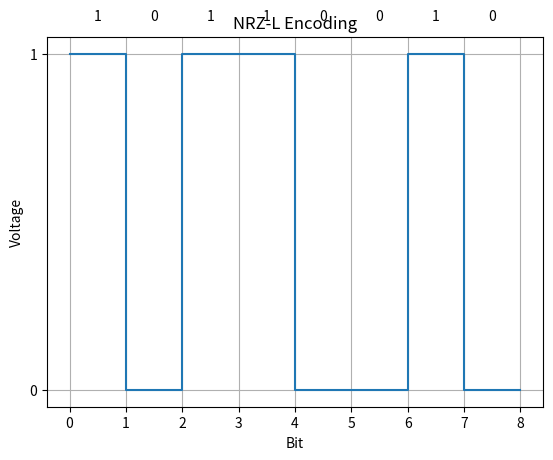

This figure's Python source:
import matplotlib.pyplot as plt


def nrz_l_encode(bits):
    signal = []

    for bit in bits:
        if bit == '1':
            signal.append(1)
        else:
            signal.append(-1)

    return signal


def nrz_l_decode(signal):
    bits = ''

    for level in signal:
        if level > 0:
            bits += '1'
        else:
            bits += '0'

    return bits

def plot_nrz_l(bits, signal):
    time = list(range(len(bits) + 1))

    signal_plot = signal + [signal[-1]]

    plt.step(time, signal_plot, where='post')

    plt.title("NRZ-L Encoding")
    plt.xlabel("Bit")
    plt.ylabel("Voltage")

    plt.yticks([-1, 1], ['0', '1'])
    plt.grid(True)

    for i, bit in enumerate(bits):
        plt.text(i + 0.5, 1.2, bit, ha='center')

    plt.show()

if __name__ == "__main__":
    data = "10110010"

    encoded = nrz_l_encode(data)
    decoded = nrz_l_decode(encoded)

    print("Original data:", data)
    print("NRZ-L signal:", encoded)
    print("Decoded data:", decoded)

    plot_nrz_l(data, encoded)
